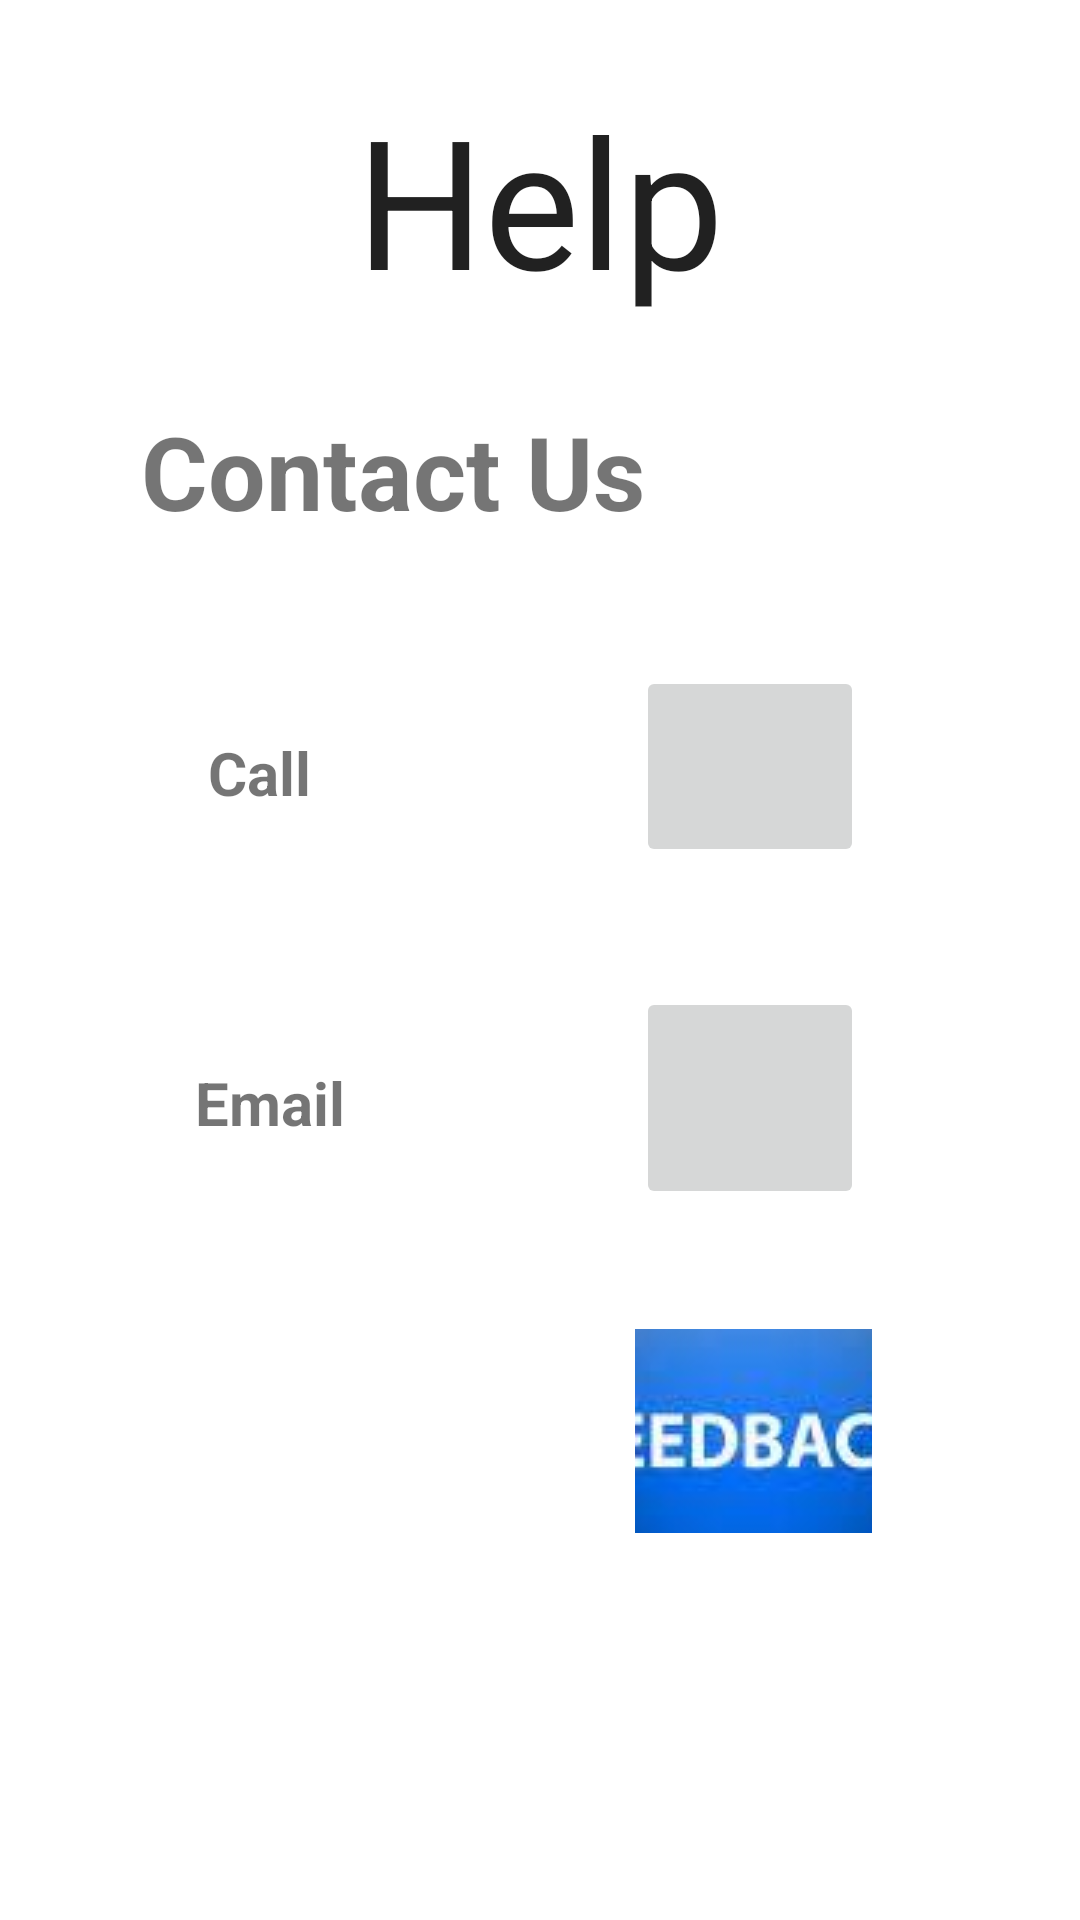

Here is an Android app screen rendered from its layout file. Give the layout XML and the strings, colors and styles it references.
<!-- AndroidManifest.xml: application theme Theme.FireSafety -->
<!-- res/layout/activity_help.xml -->
<?xml version="1.0" encoding="utf-8"?>
<androidx.constraintlayout.widget.ConstraintLayout xmlns:android="http://schemas.android.com/apk/res/android"
    xmlns:app="http://schemas.android.com/apk/res-auto"
    xmlns:tools="http://schemas.android.com/tools"
    android:layout_width="match_parent"
    android:layout_height="match_parent"
    tools:context=".MainActivity"
    android:divider="?android:dividerHorizontal"
    android:showDividers="middle">

    <TextView
        android:id="@+id/textView9"
        android:layout_width="195dp"
        android:layout_height="89dp"
        android:gravity="center_vertical|center_horizontal"
        android:text="Help"
        android:textAppearance="@style/TextAppearance.AppCompat.Large"
        android:textSize="60sp"
        app:layout_constraintBottom_toBottomOf="parent"
        app:layout_constraintLeft_toLeftOf="parent"
        app:layout_constraintRight_toRightOf="parent"
        app:layout_constraintTop_toTopOf="parent"
        app:layout_constraintVertical_bias="0.04" />

    <TextView
        android:id="@+id/textView"
        android:layout_width="223dp"
        android:layout_height="66dp"
        android:gravity="center_vertical|center_horizontal"
        android:text="Contact Us"
        android:textSize="34sp"
        android:textStyle="bold"
        app:layout_constraintBottom_toBottomOf="parent"
        app:layout_constraintEnd_toEndOf="parent"
        app:layout_constraintHorizontal_bias="0.143"
        app:layout_constraintStart_toStartOf="parent"
        app:layout_constraintTop_toTopOf="parent"
        app:layout_constraintVertical_bias="0.216"
        tools:layout_editor_absolueY="131dp" />

    <TextView
        android:id="@+id/textView2"
        android:layout_width="58dp"
        android:layout_height="31dp"
        android:layout_marginStart="60dp"
        android:layout_marginTop="52dp"
        android:gravity="center_vertical|center_horizontal"
        android:text="Call "
        android:textSize="20sp"
        android:textStyle="bold"
        app:layout_constraintStart_toStartOf="parent"
        app:layout_constraintTop_toBottomOf="@+id/textView" />

    <TextView
        android:id="@+id/textView3"
        android:layout_width="65dp"
        android:layout_height="29dp"
        android:layout_marginStart="60dp"
        android:layout_marginTop="80dp"
        android:gravity="center_vertical|center_horizontal"
        android:text="Email "
        android:textSize="20sp"
        android:textStyle="bold"
        app:layout_constraintStart_toStartOf="parent"
        app:layout_constraintTop_toBottomOf="@+id/textView2" />

    <TextView
        android:id="@+id/textView5"
        android:layout_width="210dp"
        android:layout_height="54dp"
        android:layout_marginStart="30dp"
        android:layout_marginTop="76dp"
        android:layout_marginEnd="337dp"
        android:gravity="center_vertical|center_horizontal"
        android:text="Send Feedback"
        android:textSize="20sp"
        android:textStyle="bold"
        app:layout_constraintEnd_toEndOf="parent"
        app:layout_constraintHorizontal_bias="0.259"
        app:layout_constraintStart_toStartOf="parent"
        app:layout_constraintTop_toBottomOf="@+id/textView3" />

    <ImageButton
        android:id="@+id/imageButton6"
        android:layout_width="76dp"
        android:layout_height="67dp"
        android:layout_marginTop="32dp"
        android:onClick="Call"
        app:layout_constraintEnd_toEndOf="parent"
        app:layout_constraintHorizontal_bias="0.746"
        app:layout_constraintStart_toStartOf="parent"
        app:layout_constraintTop_toBottomOf="@+id/textView"
        app:srcCompat="@drawable/help1" />

    <ImageButton
        android:id="@+id/imageButton7"
        android:layout_width="76dp"
        android:layout_height="74dp"
        android:layout_marginTop="40dp"
        app:layout_constraintEnd_toEndOf="parent"
        app:layout_constraintHorizontal_bias="0.746"
        app:layout_constraintStart_toStartOf="parent"
        app:layout_constraintTop_toBottomOf="@+id/imageButton6"
        app:srcCompat="@drawable/help2" />

    <ImageButton
        android:id="@+id/imageButton9"
        android:layout_width="79dp"
        android:layout_height="68dp"
        android:layout_marginTop="40dp"
        app:layout_constraintEnd_toEndOf="parent"
        app:layout_constraintHorizontal_bias="0.753"
        app:layout_constraintStart_toStartOf="parent"
        app:layout_constraintTop_toBottomOf="@+id/imageButton7"
        app:srcCompat="@drawable/help3" />


</androidx.constraintlayout.widget.ConstraintLayout>
<!-- resources referenced by this layout -->
<resources>
  <!-- drawable help3: png bitmap (drawable-v24, 5535 bytes) -->
  <style name="Theme.FireSafety" parent="Theme.MaterialComponents.DayNight.DarkActionBar">
          
          <item name="colorPrimary">@color/purple_500</item>
          <item name="colorPrimaryVariant">@color/purple_700</item>
          <item name="colorOnPrimary">@color/white</item>
          
          <item name="colorSecondary">@color/teal_200</item>
          <item name="colorSecondaryVariant">@color/teal_700</item>
          <item name="colorOnSecondary">@color/black</item>
          
          <item name="android:statusBarColor" tools:targetApi="l">?attr/colorPrimaryVariant</item>
          
      </style>
  <color name="purple_500">#FF6200EE</color>
  <color name="purple_700">#FF3700B3</color>
  <color name="white">#FFFFFFFF</color>
  <color name="teal_200">#FF03DAC5</color>
  <color name="teal_700">#FF018786</color>
  <color name="black">#FF000000</color>
</resources>
